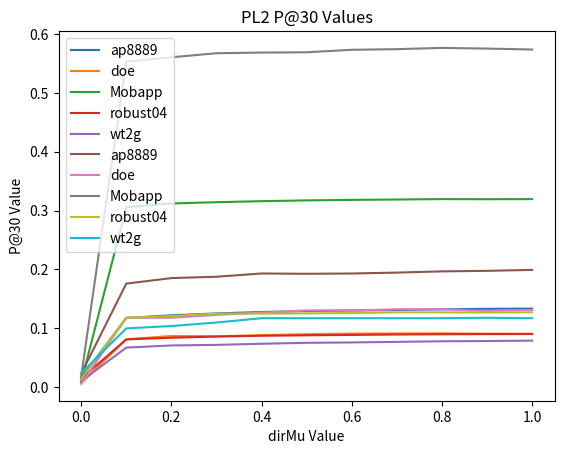

Here is the Python script that generated this plot:
import numpy as np
import matplotlib.pyplot as plt

dirMu = [0, 0.1, 0.2, 0.3, 0.4, 0.5, 0.6, 0.7, 0.8, 0.9, 1.0]

def MAP():
	
	MAP_ap8889 = [.0161, .1176,  .1222, .1254, .1278, .1294, .1303, .1313, .1324, .1332, .1336]
	MAP_doe = [.0071, .0815, .0871, .0867, .0885, .0902, .0912, .0914, .0916, .091, .0909]
	MAP_Mobapp = [.0093, .3057, .3121, .3142, .316, .3173, .3182, .3188, .3195, .3193, .3195]
	MAP_robust04 = [.0148, .0813, .0841, .0861, .0875, .0882, .0889, .0896, .09, .0903, .0904]
	MAP_wt2g = [.0103, .0674, .071, .072, .0739, .0755, .0761, .0771, .0781, .0785, .0792]

	X=np.array(dirMu)
	Y1=np.array(MAP_ap8889)
	Y2=np.array(MAP_doe)
	Y3=np.array(MAP_Mobapp)
	Y4=np.array(MAP_robust04)
	Y5=np.array(MAP_wt2g)

	plt.plot(X, Y1,label="ap8889")
	plt.plot(X, Y2,label="doe")
	plt.plot(X, Y3,label="Mobapp")
	plt.plot(X, Y4,label="robust04")
	plt.plot(X, Y5,label="wt2g")

	plt.title('PL2 MAP Values')
	
	plt.xlabel('dirMu Value')
	
	plt.ylabel('MAP Value')

	plt.legend()

	plt.show()

def P30():
	P30_ap8889 = [.0231, .176, .1854, .1877, .1932, .1927, .1932, .1947, .1968, .1977, .1993]
	P30_doe = [.0057, .1181, .1181, .1229, .1267, .1305, .1305, .1324, .1324, .1295, .1314]
	P30_Mobapp = [.0185, .5529, .5603, .5672, .5683, .5688, .573, .5741, .5762, .5751, .5735]
	P30_robust04 = [.0142, .1181, .121, .125, .1252, .1254, .1262, .1272, .1272, .127, .1273]
	P30_wt2g = [.024, .1, .104, .11, .1173, .1173, .1173, .1173, .1173, .118, .1173]

	X=np.array(dirMu)
	Y1=np.array(P30_ap8889)
	Y2=np.array(P30_doe)
	Y3=np.array(P30_Mobapp)
	Y4=np.array(P30_robust04)
	Y5=np.array(P30_wt2g)

	plt.plot(X, Y1,label="ap8889")
	plt.plot(X, Y2,label="doe")
	plt.plot(X, Y3,label="Mobapp")
	plt.plot(X, Y4,label="robust04")
	plt.plot(X, Y5,label="wt2g")

	plt.title('PL2 P@30 Values')
	
	plt.xlabel('dirMu Value')
	
	plt.ylabel('P@30 Value')

	plt.legend()

	plt.show()

def main():
	MAP()
	P30()


if __name__ == '__main__':
	main()
